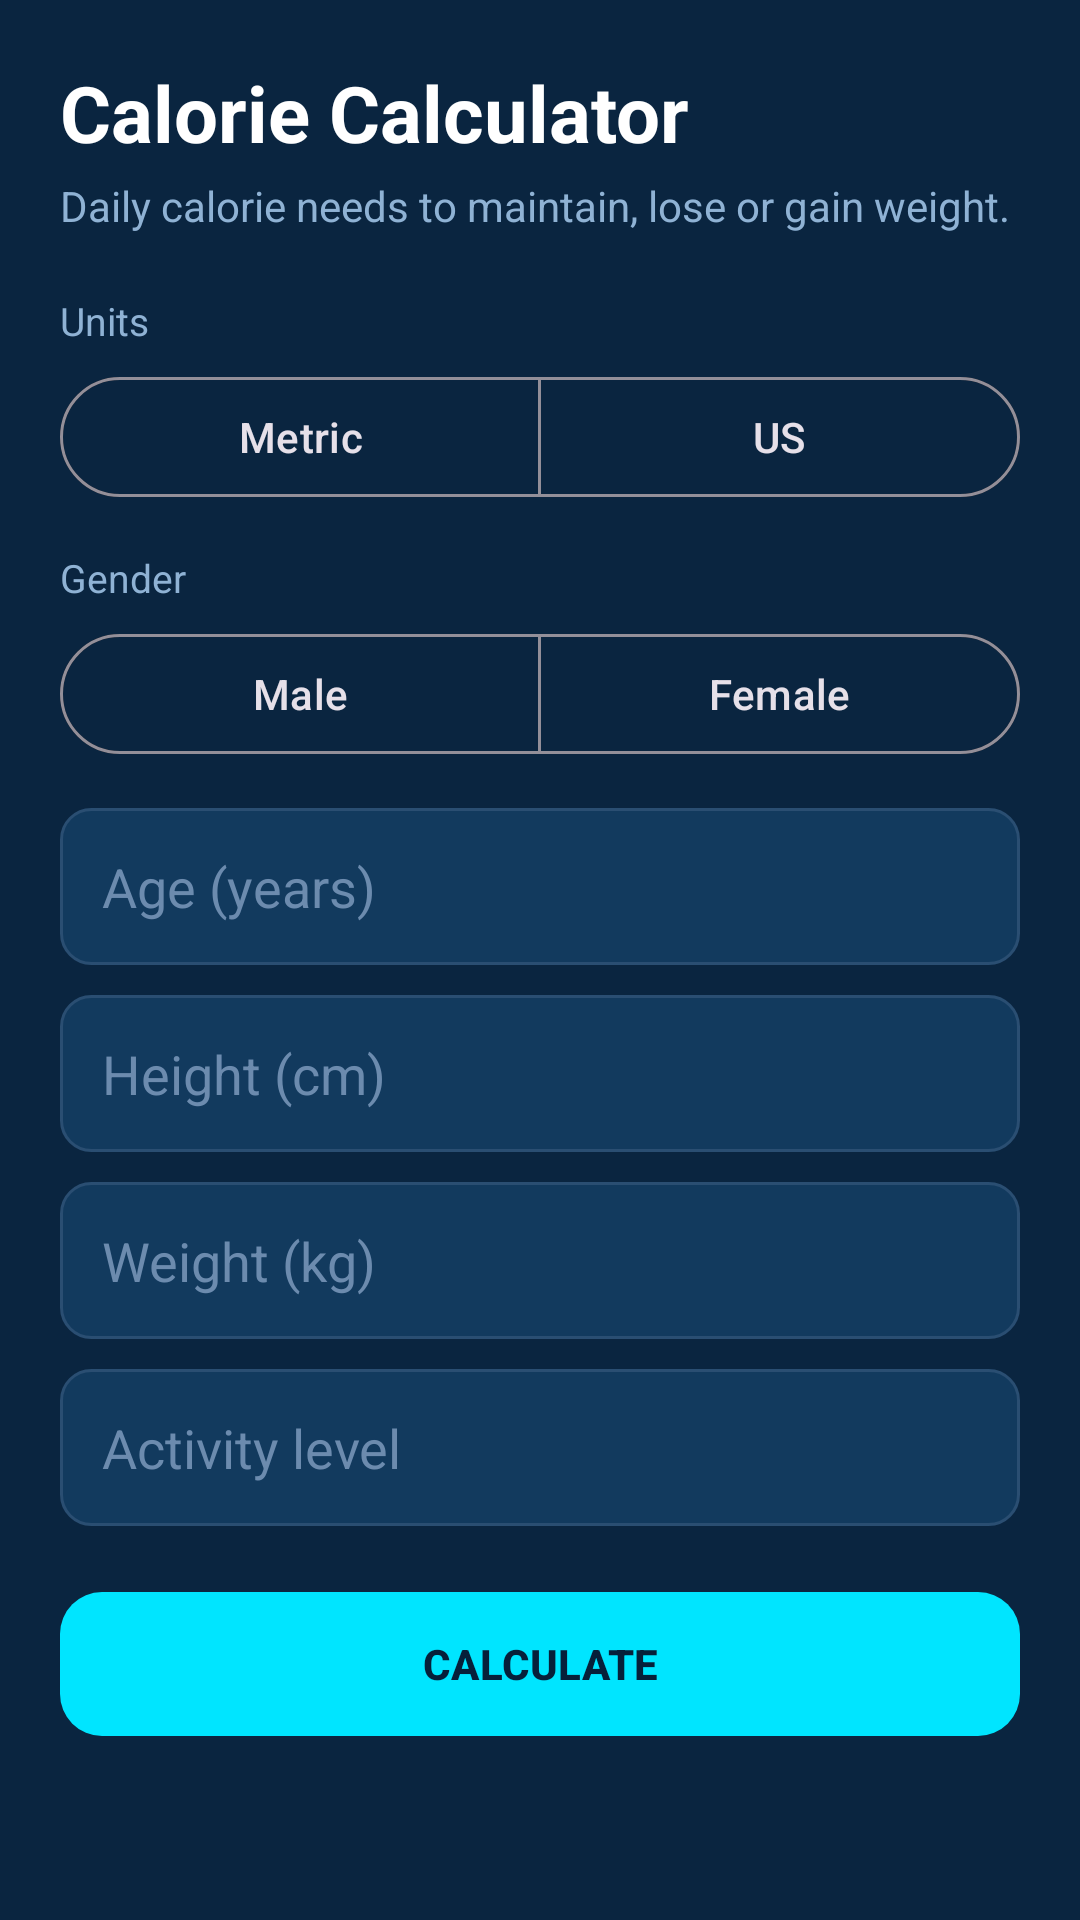

Write the Android layout XML for this screen, with the resource values it uses.
<!-- AndroidManifest.xml: application theme Theme.SiliconThought -->
<!-- res/layout/activity_nutrition.xml -->
<?xml version="1.0" encoding="utf-8"?>
<ScrollView xmlns:android="http://schemas.android.com/apk/res/android"
    xmlns:app="http://schemas.android.com/apk/res-auto"
    android:layout_width="match_parent"
    android:layout_height="match_parent"
    android:background="#0A2540"
    android:fillViewport="true">

    <LinearLayout
        android:layout_width="match_parent"
        android:layout_height="wrap_content"
        android:orientation="vertical"
        android:padding="20dp">

        <TextView
            android:layout_width="wrap_content"
            android:layout_height="wrap_content"
            android:text="Calorie Calculator"
            android:textColor="#FFFFFF"
            android:textSize="26sp"
            android:textStyle="bold" />

        <TextView
            android:layout_width="match_parent"
            android:layout_height="wrap_content"
            android:layout_marginTop="4dp"
            android:layout_marginBottom="12dp"
            android:text="Daily calorie needs to maintain, lose or gain weight."
            android:textColor="#8FB2D4"
            android:textSize="14sp" />

        <TextView
            android:layout_width="wrap_content"
            android:layout_height="wrap_content"
            android:layout_marginTop="8dp"
            android:layout_marginBottom="6dp"
            android:text="Units"
            android:textColor="#8FB2D4"
            android:textSize="13sp" />

        <com.google.android.material.button.MaterialButtonToggleGroup
            android:id="@+id/toggleUnits"
            android:layout_width="match_parent"
            android:layout_height="wrap_content"
            app:selectionRequired="true"
            app:singleSelection="true">

            <com.google.android.material.button.MaterialButton
                android:id="@+id/btnMetric"
                style="?attr/materialButtonOutlinedStyle"
                android:layout_width="0dp"
                android:layout_height="wrap_content"
                android:layout_weight="1"
                android:text="Metric" />

            <com.google.android.material.button.MaterialButton
                android:id="@+id/btnUs"
                style="?attr/materialButtonOutlinedStyle"
                android:layout_width="0dp"
                android:layout_height="wrap_content"
                android:layout_weight="1"
                android:text="US" />
        </com.google.android.material.button.MaterialButtonToggleGroup>

        <TextView
            android:layout_width="wrap_content"
            android:layout_height="wrap_content"
            android:layout_marginTop="14dp"
            android:layout_marginBottom="6dp"
            android:text="Gender"
            android:textColor="#8FB2D4"
            android:textSize="13sp" />

        <com.google.android.material.button.MaterialButtonToggleGroup
            android:id="@+id/toggleGender"
            android:layout_width="match_parent"
            android:layout_height="wrap_content"
            app:selectionRequired="true"
            app:singleSelection="true">

            <com.google.android.material.button.MaterialButton
                android:id="@+id/btnMale"
                style="?attr/materialButtonOutlinedStyle"
                android:layout_width="0dp"
                android:layout_height="wrap_content"
                android:layout_weight="1"
                android:text="Male" />

            <com.google.android.material.button.MaterialButton
                android:id="@+id/btnFemale"
                style="?attr/materialButtonOutlinedStyle"
                android:layout_width="0dp"
                android:layout_height="wrap_content"
                android:layout_weight="1"
                android:text="Female" />
        </com.google.android.material.button.MaterialButtonToggleGroup>

        <EditText
            android:id="@+id/etAge"
            android:layout_width="match_parent"
            android:layout_height="wrap_content"
            android:layout_marginTop="14dp"
            android:background="@drawable/bg_input"
            android:hint="Age (years)"
            android:inputType="number"
            android:padding="14dp"
            android:textColor="#FFFFFF"
            android:textColorHint="#6C8BAE" />

        <EditText
            android:id="@+id/etHeightCm"
            android:layout_width="match_parent"
            android:layout_height="wrap_content"
            android:layout_marginTop="10dp"
            android:background="@drawable/bg_input"
            android:hint="Height (cm)"
            android:inputType="numberDecimal"
            android:padding="14dp"
            android:textColor="#FFFFFF"
            android:textColorHint="#6C8BAE" />

        <LinearLayout
            android:id="@+id/llHeightImperial"
            android:layout_width="match_parent"
            android:layout_height="wrap_content"
            android:layout_marginTop="10dp"
            android:orientation="horizontal"
            android:visibility="gone">

            <EditText
                android:id="@+id/etHeightFt"
                android:layout_width="0dp"
                android:layout_height="wrap_content"
                android:layout_weight="1"
                android:background="@drawable/bg_input"
                android:hint="Height (ft)"
                android:inputType="number"
                android:padding="14dp"
                android:textColor="#FFFFFF"
                android:textColorHint="#6C8BAE" />

            <EditText
                android:id="@+id/etHeightIn"
                android:layout_width="0dp"
                android:layout_height="wrap_content"
                android:layout_marginStart="10dp"
                android:layout_weight="1"
                android:background="@drawable/bg_input"
                android:hint="(in)"
                android:inputType="numberDecimal"
                android:padding="14dp"
                android:textColor="#FFFFFF"
                android:textColorHint="#6C8BAE" />
        </LinearLayout>

        <EditText
            android:id="@+id/etWeight"
            android:layout_width="match_parent"
            android:layout_height="wrap_content"
            android:layout_marginTop="10dp"
            android:background="@drawable/bg_input"
            android:hint="Weight (kg)"
            android:inputType="numberDecimal"
            android:padding="14dp"
            android:textColor="#FFFFFF"
            android:textColorHint="#6C8BAE" />

        <AutoCompleteTextView
            android:id="@+id/acActivity"
            android:layout_width="match_parent"
            android:layout_height="wrap_content"
            android:layout_marginTop="10dp"
            android:background="@drawable/bg_input"
            android:hint="Activity level"
            android:inputType="none"
            android:padding="14dp"
            android:textColor="#FFFFFF"
            android:textColorHint="#6C8BAE" />

        <com.google.android.material.button.MaterialButton
            android:id="@+id/btnCalculate"
            android:layout_width="match_parent"
            android:layout_height="56dp"
            android:layout_marginTop="18dp"
            android:text="CALCULATE"
            android:textColor="#06203A"
            android:textStyle="bold"
            app:backgroundTint="#00E5FF"
            app:cornerRadius="14dp" />

        <TextView
            android:id="@+id/tvError"
            android:layout_width="match_parent"
            android:layout_height="wrap_content"
            android:layout_marginTop="10dp"
            android:textColor="#FF6B6B"
            android:textSize="14sp"
            android:visibility="gone" />

        <com.google.android.material.card.MaterialCardView
            android:id="@+id/cardResults"
            android:layout_width="match_parent"
            android:layout_height="wrap_content"
            android:layout_marginTop="18dp"
            android:layout_marginBottom="20dp"
            android:visibility="gone"
            app:cardBackgroundColor="#123A5E"
            app:cardCornerRadius="16dp"
            app:cardElevation="0dp">

            <LinearLayout
                android:layout_width="match_parent"
                android:layout_height="wrap_content"
                android:orientation="vertical"
                android:padding="18dp">

                <TextView
                    android:id="@+id/tvBmr"
                    android:layout_width="match_parent"
                    android:layout_height="wrap_content"
                    android:textColor="#8FB2D4"
                    android:textSize="14sp" />

                <TextView
                    android:id="@+id/tvMaintenance"
                    android:layout_width="match_parent"
                    android:layout_height="wrap_content"
                    android:layout_marginTop="4dp"
                    android:textColor="#FFFFFF"
                    android:textSize="20sp"
                    android:textStyle="bold" />

                <View
                    android:layout_width="match_parent"
                    android:layout_height="1dp"
                    android:layout_marginTop="12dp"
                    android:layout_marginBottom="4dp"
                    android:background="#2A4E72" />

                <LinearLayout
                    android:id="@+id/llResults"
                    android:layout_width="match_parent"
                    android:layout_height="wrap_content"
                    android:orientation="vertical" />
            </LinearLayout>
        </com.google.android.material.card.MaterialCardView>

    </LinearLayout>
</ScrollView>
<!-- resources referenced by this layout -->
<resources>
  <!-- drawable bg_input (drawable) -->
  <?xml version="1.0" encoding="utf-8"?>
  <shape xmlns:android="http://schemas.android.com/apk/res/android"
      android:shape="rectangle">
      <solid android:color="#123A5E" />
      <corners android:radius="10dp" />
      <stroke
          android:width="1dp"
          android:color="#2A4E72" />
  </shape>
  <style name="Theme.SiliconThought" parent="Theme.Material3.Dark.NoActionBar">
      </style>
</resources>
